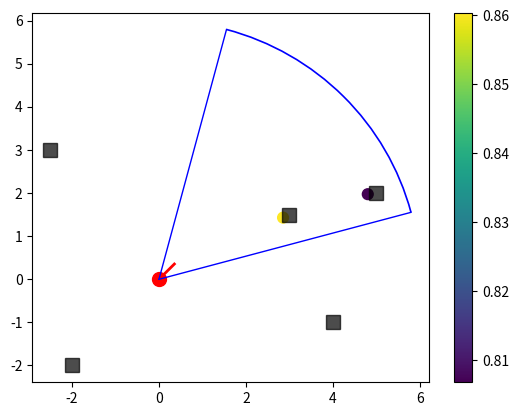
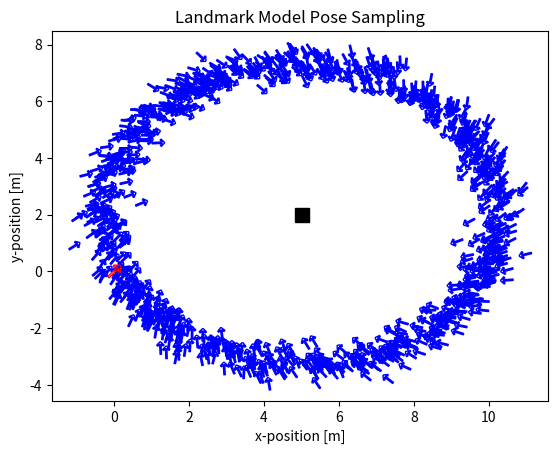

Recreate these plots in Python, in order.
import math
import numpy as np
import matplotlib.pyplot as plt
import matplotlib as mpl
from  matplotlib.patches import Arc

arrow = u'$\u2191$'

def gaussian(x, mu, sigma):
    return (1.0 / (np.sqrt(2*np.pi) * sigma)) * np.exp(-0.5 * ((x - mu) / sigma)**2)


def compute_p_hit_dist(dist, max_dist, sigma):
    '''
    Compute the hit probability p_hit for a given distance measurement.
    Args:
        dist: observed distance measurement
        max_dist: maximum measurable distance
        sigma: standard deviation of the Gaussian noise
    Returns:
        p_hit: normalized hit probability
    '''
    # Normalize the Gaussian over [0, max_dist]
    normalize_hit = 1e-9
    for j in range(round(max_dist)):
        normalize_hit += gaussian(j, 0., sigma)
    normalize_hit = 1. / normalize_hit

    p_hit = gaussian(dist, 0., sigma)*normalize_hit

    return p_hit


def landmark_range_bearing_sensor(robot_pose, landmark, sigma, max_range=6.0, fov=math.pi/2):
    """""
    Simulate the detection of a landmark with a virtual sensor able to estimate range and bearing
    """""
    m_x, m_y = landmark[:]
    x, y, theta = robot_pose[:]

    r_ = math.dist([x, y], [m_x, m_y]) + np.random.normal(0., sigma[0])
    phi_ = math.atan2(m_y - y, m_x - x) - theta + np.random.normal(0., sigma[1])

    # filter z for a more realistic sensor simulation (add a max range distance and a FOV)
    if r_ > max_range or abs(phi_) > fov / 2:
        return None

    return [r_, phi_]

def landmark_model_prob(z, landmark, robot_pose, max_range, fov, sigma):
    """""
    Landmark sensor model algorithm:
    Inputs:
      - z: the measurements features (range and bearing of the landmark from the sensor) [r, phi]
      - landmark: the landmark position in the map [m_x, m_y]
      - x: the robot pose [x,y,theta]
    Outputs:
     - p: the probability p(z|x,m) to obtain the measurement z from the state x
        according to the estimated range and bearing
    """""
    m_x, m_y = landmark[:]
    x, y, theta = robot_pose[:]
    sigma_r, sigma_phi = sigma[:]

    r_hat = math.dist([x, y], [m_x, m_y])
    phi_hat = math.atan2(m_y - y, m_x - x) - theta
    p = compute_p_hit_dist(z[0] - r_hat, max_range, sigma_r) * compute_p_hit_dist(z[1] - phi_hat, fov/2, sigma_phi)

    return p

def landmark_model_sample_pose(z, landmark, sigma):
    """""
    Sample a robot pose from the landmark model
    Inputs:
        - z: the measurements features (range and bearing of the landmark from the sensor) [r, phi]
        - landmark: the landmark position in the map [m_x, m_y]
        - sigma: the standard deviation of the measurement noise [sigma_r, sigma_phi]
    Outputs:
        - x': the sampled robot pose [x', y', theta']
    """""
    m_x, m_y = landmark[:]
    sigma_r, sigma_phi = sigma[:]

    gamma_hat = np.random.uniform(0, 2*math.pi)
    r_hat = z[0] + np.random.normal(0, sigma_r)
    phi_hat = z[1] + np.random.normal(0, sigma_phi)

    x_ = m_x + r_hat * math.cos(gamma_hat)
    y_ = m_y + r_hat * math.sin(gamma_hat)
    theta_ = gamma_hat - math.pi - phi_hat

    return np.array([x_, y_, theta_])

def landmark_model_jacobian(robot_pose, landmark, eps=1e-6):
    x, y, theta = robot_pose
    m_x, m_y = landmark
    dx = m_x - x
    dy = m_y - y
    r = math.sqrt(dx**2 + dy**2)
    if r < eps:
        r = eps

    Ht = np.array([
        [-dx / r, -dy / r, 0],
        [dy / (r**2), -dx / (r**2), -1]
    ])
    return Ht



def plot_sampled_poses(robot_pose, z, landmark, sigma):
    """""
    Plot sampled poses from the landmark model
    """""
    # plot samples poses
    for i in range(1000):
        x_prime = landmark_model_sample_pose(z, landmark, sigma)
        # plot robot pose
        rotated_marker = mpl.markers.MarkerStyle(marker=arrow)
        rotated_marker._transform = rotated_marker.get_transform().rotate_deg(math.degrees(x_prime[2])-90)
        plt.scatter(x_prime[0], x_prime[1], marker=rotated_marker, s=80, facecolors='none', edgecolors='b')
    
    # plot real pose
    rotated_marker = mpl.markers.MarkerStyle(marker=arrow)
    rotated_marker._transform = rotated_marker.get_transform().rotate_deg(math.degrees(robot_pose[2])-90)
    plt.scatter(robot_pose[0], robot_pose[1], marker=rotated_marker, s=140, facecolors='none', edgecolors='r')

    plt.xlabel("x-position [m]")
    plt.ylabel("y-position [m]")
    plt.title("Landmark Model Pose Sampling")
    # plt.savefig("landmark_model_sampling.pdf")
    plt.show()


def plot_landmarks(landmarks, robot_pose, z, p_z, max_range=6.0, fov=math.pi/4):
    """""
    Plot landmarks, robot pose with sensor FOV, and detected landmarks with associated probability
    """""
    x, y, theta = robot_pose[:]

    start_angle = theta + fov/2
    end_angle = theta - fov/2

    plt.figure()
    ax = plt.gca()
    # plot robot pose
    # find the virtual end point for orientation
    endx = x + 0.5 * math.cos(theta)
    endy = y + 0.5 * math.sin(theta)
    plt.plot(x, y, 'or', ms=10)
    plt.plot([x, endx], [y, endy], linewidth = '2', color='r')

    # plot FOV
    # get ray target coordinates
    fov_x_left = x + math.cos(start_angle) * max_range
    fov_y_left = y + math.sin(start_angle) * max_range
    fov_x_right = x + math.cos(end_angle) * max_range
    fov_y_right = y + math.sin(end_angle) * max_range

    plt.plot([x, fov_x_left], [y, fov_y_left], linewidth = '1', color='b')
    plt.plot([x, fov_x_right], [y, fov_y_right], linewidth = '1', color='b')

    R = max_range
    a, b = 2*R, 2*R
    arc = Arc((x, y), a, b,
                 theta1=math.degrees(end_angle), theta2=math.degrees(start_angle), color='b', lw=1.2)
    ax.add_patch(arc)

    # plot landmarks
    for i, lm in enumerate(landmarks):
        plt.plot(lm[0], lm[1], "sk", ms=10, alpha=0.7)

    # plot perceived landmarks position and associated probability (color scale)
    lm_z = np.zeros((len(z), 2))
    for i in range(len(z)):
        # draw endpoint with probability from Likelihood Fields
        lx = x + z[i][0] * math.cos(z[i][1]+theta)
        ly = y + z[i][0] * math.sin(z[i][1]+theta)
        lm_z[i, :] = lx, ly
    
    col = np.array(p_z)
    plt.scatter(lm_z[:,0], lm_z[:,1], s=60, c=col, cmap='viridis')
    plt.colorbar()

    plt.show()
    plt.close('all')


def main():
    ##############################
    ### Landmark model example ###
    ##############################

    # robot pose
    robot_pose = np.array([0., 0., math.pi/4])
    # landmarks position in the map
    landmarks = [
                 np.array([5., 2.]),
                 np.array([-2.5, 3.]),
                 np.array([3., 1.5]),
                 np.array([4., -1.]),
                 np.array([-2., -2.])
                 ]
    # sensor parameters
    fov = math.pi/3
    max_range = 6.0
    sigma = np.array([0.3, math.pi/24])

    # compute measurements and associated probability
    z = []
    p = []
    for i in range(len(landmarks)):
        # read sensor measurements (range, bearing)
        z_i = landmark_range_bearing_sensor(robot_pose, landmarks[i], sigma=sigma, max_range=max_range, fov=fov)
         
        if z_i is not None: # if landmark is not detected, the measurement is None
            z.append(z_i)
            # compute the probability for each measurement according to the landmark model algorithm
            p_i = landmark_model_prob(z_i, landmarks[i], robot_pose, max_range, fov, sigma)
            p.append(p_i)

    print("Probability density value:", p)
    # Plot landmarks, robot pose with sensor FOV, and detected landmarks with associated probability
    plot_landmarks(landmarks, robot_pose, z, p, fov=fov)

    ##########################################
    ### Sampling poses from landmark model ###
    ##########################################
    if len(z) == 0:
        print("No landmarks detected!")
        return
    
    # consider only the first landmark detected
    landmark = landmarks[0]
    z = landmark_range_bearing_sensor(robot_pose, landmark, sigma)

    # plot landmark
    plt.plot(landmark[0], landmark[1], "sk", ms=10)
    plot_sampled_poses(robot_pose, z, landmark, sigma)
    plt.close('all')

if __name__ == "__main__":
    main()
